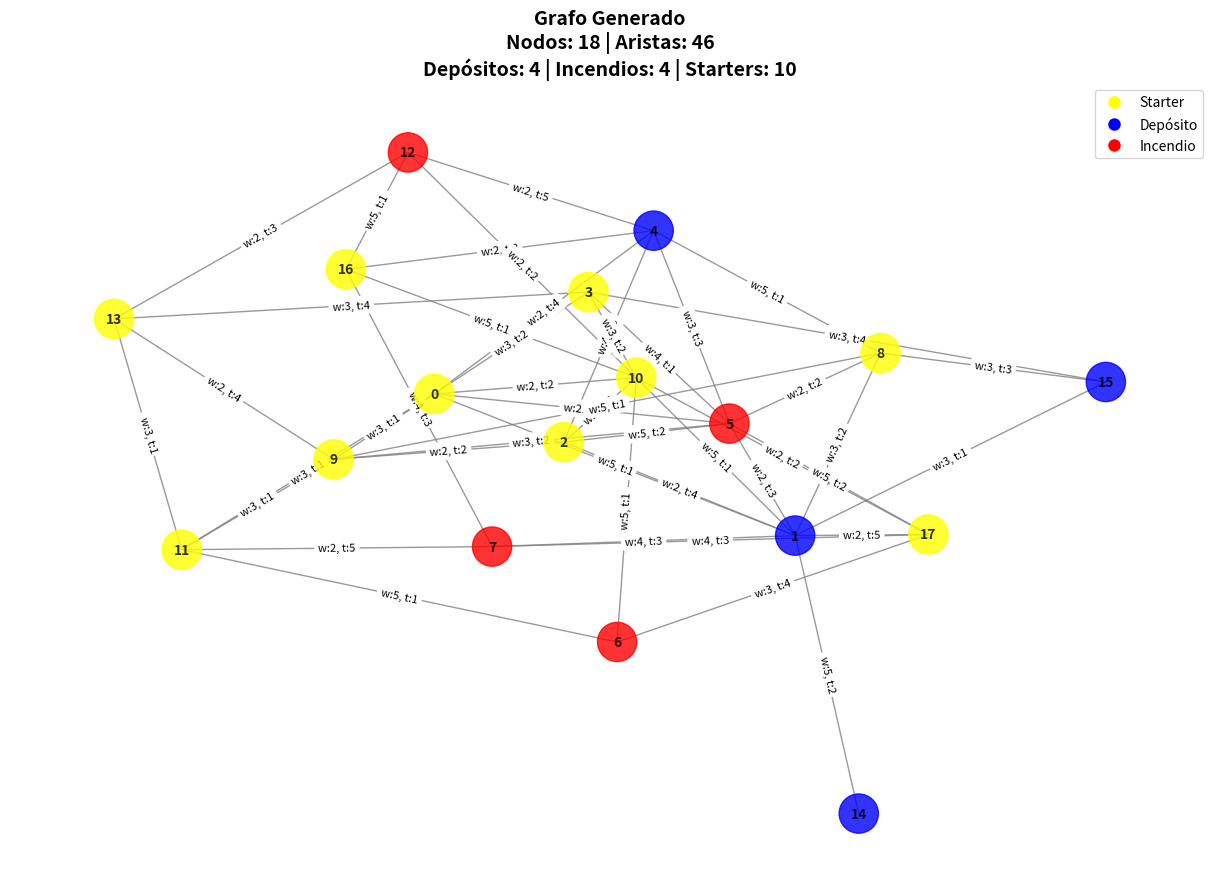
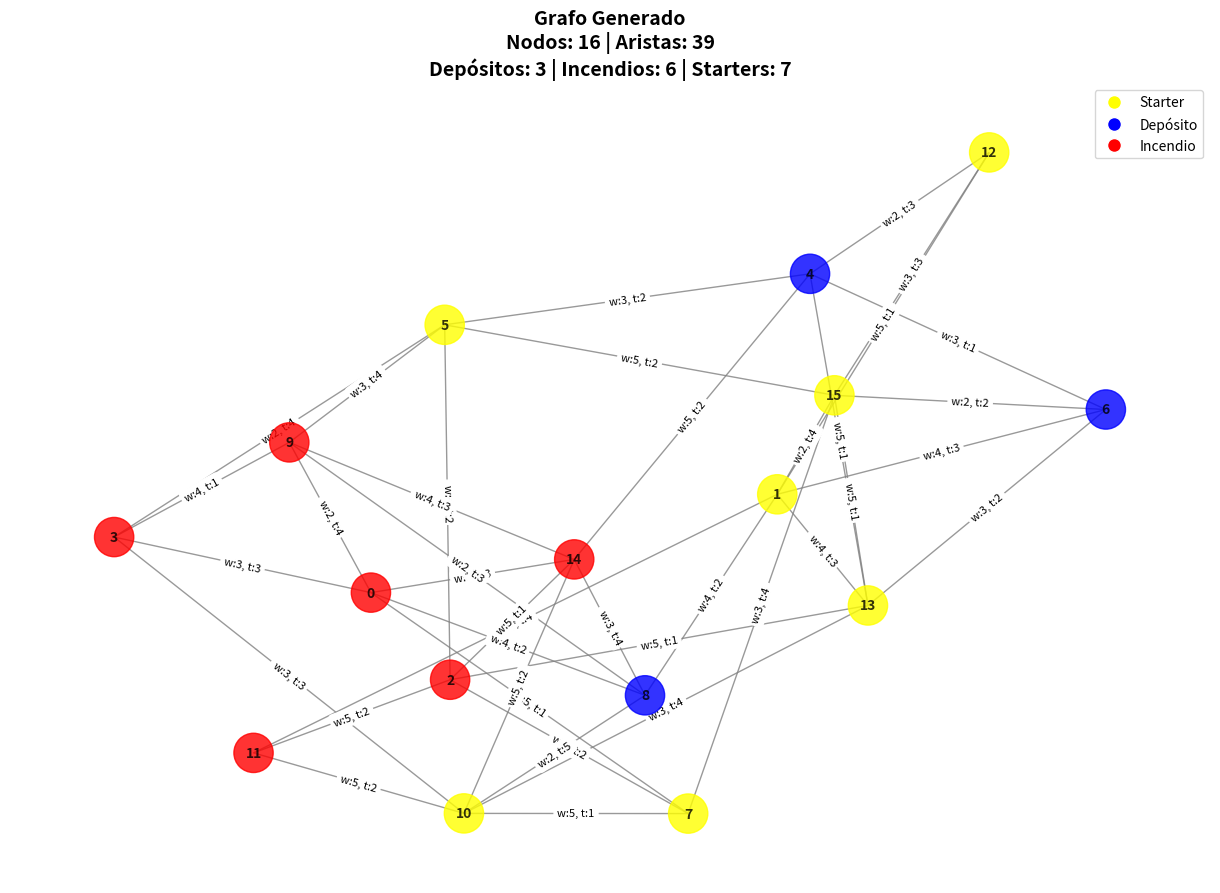
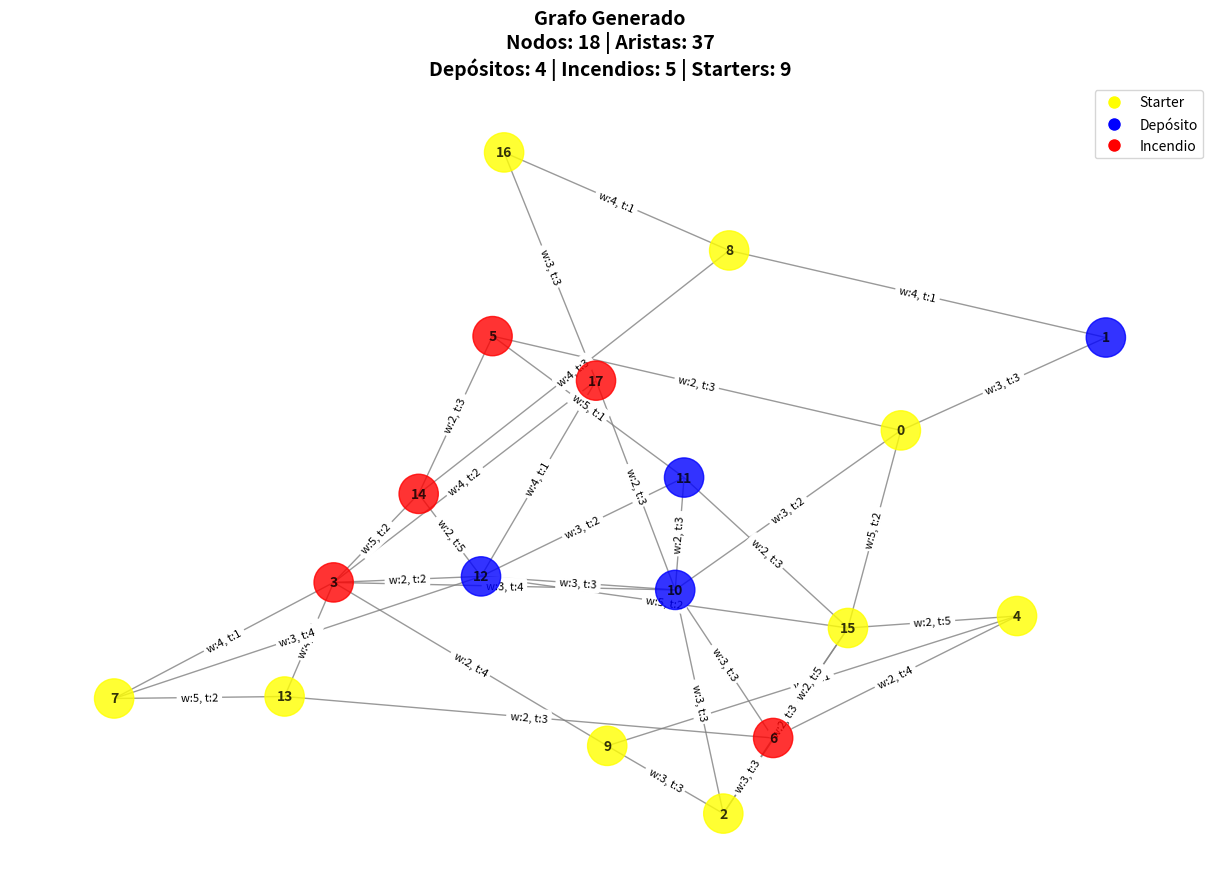
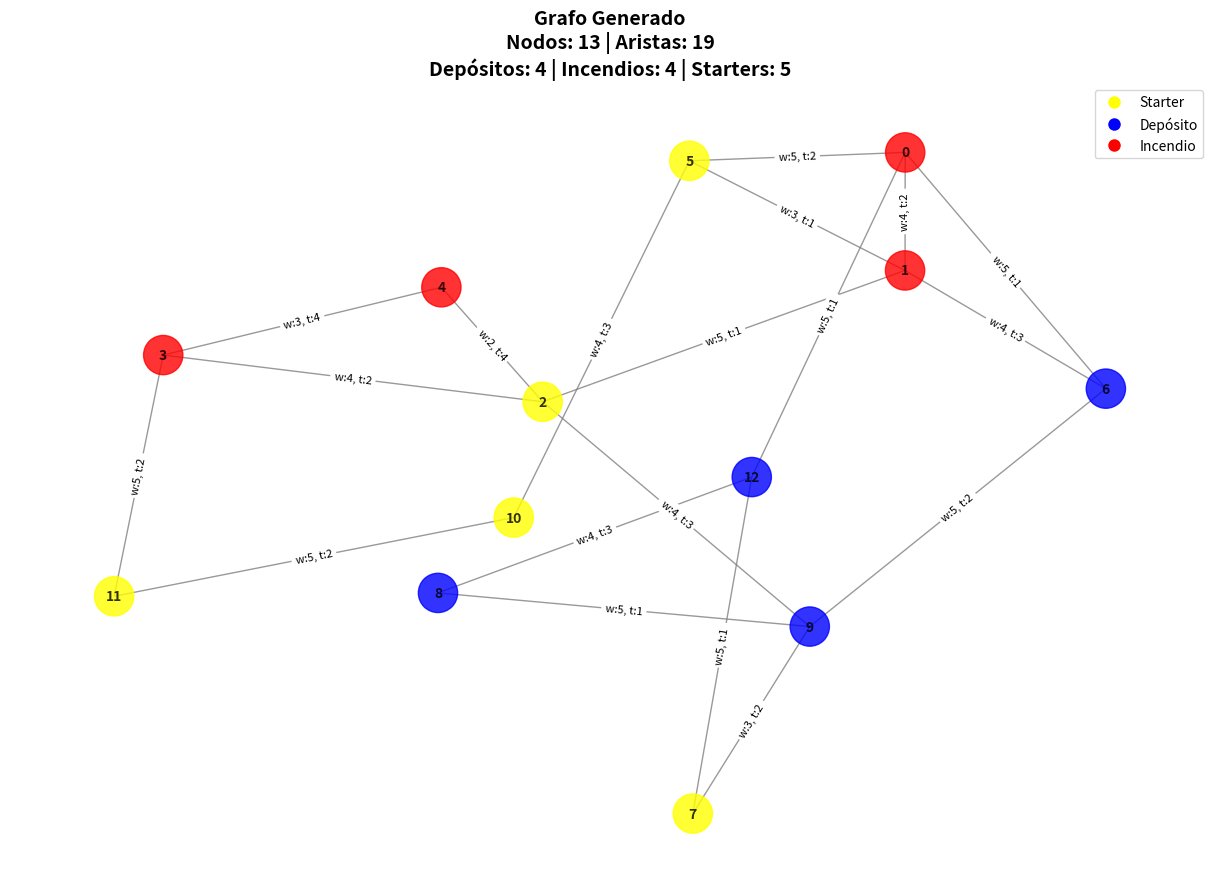
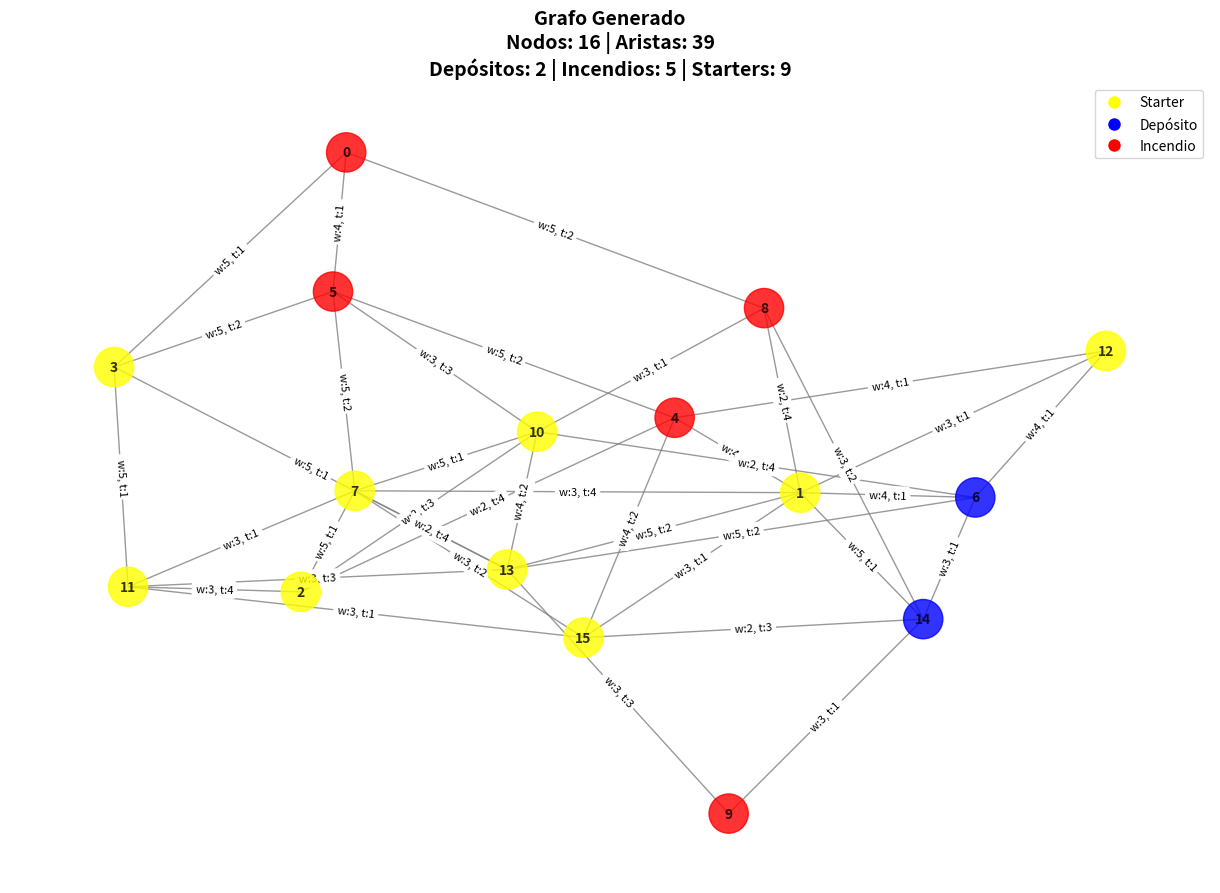

The script that saved these images, in order:
import networkx as nx
import numpy as np
import random
import json
import matplotlib.pyplot as plt
import os
from datetime import datetime
from typing import Dict, List, Tuple, Any

def generate_variable_graphs(
    num_graphs: int = 5,
    base_nodes: int = 15,
    connectivity: str = "medium",  # "low", "medium", "high"
    num_depots: str = "medium",    # "low", "medium", "high"
    num_fires: str = "medium",     # "low", "medium", "high"
    edge_widths: str = "medium",   # "low", "medium", "high"
    transit_times: str = "medium", # "low", "medium", "high"
    seed: int = None
) -> List[nx.Graph]:
    """
    Genera una lista de grafos con características variables para probar algoritmos de extinción de incendios.
    
    Args:
        num_graphs: Número de grafos a generar (por defecto 5)
        base_nodes: Número base de nodos para cada grafo
        connectivity: Nivel de conectividad ("low", "medium", "high")
        num_depots: Cantidad de depósitos ("low", "medium", "high") 
        num_fires: Cantidad de incendios ("low", "medium", "high")
        edge_widths: Anchos de aristas por lo general ("low", "medium", "high")
        transit_times: Tiempos de tránsito por lo general ("low", "medium", "high")
        seed: Semilla para reproducibilidad
        
    Returns:
        Lista de grafos de NetworkX configurados para el entorno de extinción de incendios
    """
    
    if seed is not None:
        random.seed(seed)
        np.random.seed(seed)
    
    # Definir rangos según los parámetros
    connectivity_ranges = {
        "low": 0.15,       # Grafos poco conectados
        "medium": 0.3,     # Conectividad moderada  
        "high": 0.6        # Grafos muy conectados
    }
    
    depot_ranges = {
        "low": (1, 2),
        "medium": (2, 4),
        "high": (3, 5)
    }
    
    fire_ranges = {
        "low": (2, 4),
        "medium": (3, 6),
        "high": (4, 8)
    }
    
    width_ranges = {
        "low": (1, 3),      # Anchos pequeños
        "medium": (2, 5),   # Anchos medianos
        "high": (3, 7)      # Anchos grandes
    }
    
    time_ranges = {
        "low": (1, 3),      # Tiempos rápidos
        "medium": (2, 5),   # Tiempos moderados
        "high": (3, 7)      # Tiempos lentos
    }
    
    graphs = []
    
    for i in range(num_graphs):
        print(f"Generando grafo {i+1}/{num_graphs}...")
        
        # Variar ligeramente el número de nodos para cada grafo
        num_nodes = base_nodes + random.randint(-2, 3)
        
        # Generar grafo base con conectividad específica
        graph = _generate_base_graph(num_nodes, connectivity_ranges[connectivity])
        
        # Asignar características a las aristas
        _assign_edge_properties(graph, width_ranges[edge_widths], time_ranges[transit_times])
        
        # Asignar tipos de nodos
        _assign_node_types(graph, depot_ranges[num_depots], fire_ranges[num_fires])
        
        # Validar que el grafo sea conexo y tenga las propiedades necesarias
        if _validate_graph(graph):
            graphs.append(graph)
            print(f"  ✓ Grafo {i+1} generado exitosamente")
            print(f"    - Nodos: {len(graph.nodes())}")
            print(f"    - Aristas: {len(graph.edges())}")
            print(f"    - Depósitos: {len([n for n, d in graph.nodes(data=True) if d.get('type') == 'depot'])}")
            print(f"    - Incendios: {len([n for n, d in graph.nodes(data=True) if d.get('type') == 'fire'])}")
        else:
            print(f"  ✗ Grafo {i+1} no válido, regenerando...")
            i -= 1  # Regenerar este grafo
    
    return graphs

def _generate_base_graph(num_nodes: int, connectivity_value: float) -> nx.Graph:
    """Genera un grafo base con la conectividad especificada."""
    
    # Usar la probabilidad de conexión especificada
    p = connectivity_value
    
    # Intentar generar un grafo conexo
    max_attempts = 10
    for attempt in range(max_attempts):
        # Usar Erdős–Rényi con probabilidad ajustada
        graph = nx.erdos_renyi_graph(num_nodes, p)
        
        # Si no es conexo, agregar aristas para conectarlo
        if not nx.is_connected(graph):
            # Encontrar componentes conectados
            components = list(nx.connected_components(graph))
            
            # Conectar componentes
            for i in range(len(components) - 1):
                node1 = random.choice(list(components[i]))
                node2 = random.choice(list(components[i + 1]))
                graph.add_edge(node1, node2)
        
        # Verificar que sea conexo
        if nx.is_connected(graph):
            break
    else:
        # Si no se pudo generar un grafo conexo, usar un grafo en línea como fallback
        graph = nx.path_graph(num_nodes)
        # Agregar algunas aristas aleatorias para mayor conectividad
        additional_edges = int(num_nodes * 0.2)
        for _ in range(additional_edges):
            u, v = random.sample(range(num_nodes), 2)
            graph.add_edge(u, v)
    
    return graph

def _assign_edge_properties(graph: nx.Graph, width_range: Tuple[int, int], time_range: Tuple[int, int]):
    """Asigna propiedades de ancho y tiempo de tránsito a las aristas."""
    
    for u, v in graph.edges():
        # Asignar ancho de arista
        width = random.randint(width_range[0], width_range[1])
        
        # Asignar tiempo de tránsito (inversamente relacionado con el ancho)
        # Aristas más anchas tienden a ser más rápidas
        base_time = random.randint(time_range[0], time_range[1])
        time_modifier = max(0.5, 1.5 - (width / max(width_range)))
        transit_time = max(1, int(base_time * time_modifier))
        
        graph[u][v]['width'] = width
        graph[u][v]['transit_time'] = transit_time

def _assign_node_types(graph: nx.Graph, depot_range: Tuple[int, int], fire_range: Tuple[int, int]):
    """Asigna tipos a los nodos del grafo. Solo pueden ser starter, depot o fire."""
    
    nodes = list(graph.nodes())
    num_nodes = len(nodes)
    
    # Siempre debe haber al menos 1 starter, 1 depot y 1 fire
    min_starter = 1
    min_depot = max(1, depot_range[0])
    min_fire = max(1, fire_range[0])
    
    # Verificar que hay suficientes nodos para los mínimos requeridos
    if min_starter + min_depot + min_fire > num_nodes:
        # Ajustar a los mínimos absolutos
        min_depot = 1
        min_fire = 1
        
        if min_starter + min_depot + min_fire > num_nodes:
            raise ValueError(f"No hay suficientes nodos ({num_nodes}) para los tipos mínimos requeridos")
    
    # Calcular cantidades máximas
    max_depot = min(depot_range[1], num_nodes - min_starter - min_fire)
    max_fire = min(fire_range[1], num_nodes - min_starter - min_depot)
    
    # Determinar cantidades finales
    num_depots = random.randint(min_depot, max_depot)
    num_fires = random.randint(min_fire, max_fire)
    
    # Los nodos restantes serán starters adicionales
    num_starters = num_nodes - num_depots - num_fires
    
    # Crear lista de tipos para asignar
    node_types = ['starter'] * num_starters + ['depot'] * num_depots + ['fire'] * num_fires
    
    # Mezclar aleatoriamente para distribución aleatoria
    random.shuffle(node_types)
    
    # Asignar tipos a los nodos
    for node, node_type in zip(nodes, node_types):
        graph.nodes[node]['type'] = node_type

def _validate_graph(graph: nx.Graph) -> bool:
    """Valida que el grafo tenga las propiedades necesarias."""
    
    # Verificar conectividad
    if not nx.is_connected(graph):
        return False
    
    # Verificar que tenga al menos un starter, un depot y un fire
    node_types = [data.get('type') for _, data in graph.nodes(data=True)]
    
    required_types = ['starter', 'depot', 'fire']
    for req_type in required_types:
        if req_type not in node_types:
            return False
    
    # Verificar que todas las aristas tengan propiedades
    for u, v, data in graph.edges(data=True):
        if 'width' not in data or 'transit_time' not in data:
            return False
    
    return True

def save_graphs_to_files(graphs: List[nx.Graph], base_filename: str = "generated_graph", save_images: bool = True):
    """Guarda los grafos generados en archivos JSON y opcionalmente sus imágenes."""
    
    # Crear timestamp para organizar archivos
    timestamp = datetime.now().strftime("%Y%m%d_%H%M%S")
    
    # Crear directorio para grafos JSON con timestamp
    config_dir = f"config_graph_{timestamp}"
    if not os.path.exists(config_dir):
        os.makedirs(config_dir)
        print(f"Directorio creado: {config_dir}")
    
    # Directorio para imágenes si se solicita
    if save_images:
        image_dir = f"generated_graphs_images_{timestamp}"
    
    for i, graph in enumerate(graphs):
        filename = f"{base_filename}_{i+1}"
        json_filename = os.path.join(config_dir, f"{filename}.json")
        
        # Convertir el grafo a formato serializable
        graph_data = {
            'nodes': [],
            'edges': []
        }
        
        # Guardar información de nodos
        for node, data in graph.nodes(data=True):
            node_info = {'id': node, **data}
            graph_data['nodes'].append(node_info)
        
        # Guardar información de aristas
        for u, v, data in graph.edges(data=True):
            edge_info = {'source': u, 'target': v, **data}
            graph_data['edges'].append(edge_info)
        
        # Guardar en archivo JSON
        with open(json_filename, 'w') as f:
            json.dump(graph_data, f, indent=2)
        
        print(f"Grafo {i+1} guardado como {json_filename}")
        
        # Guardar imagen si se solicita
        if save_images:
            visualize_and_save_graph(graph, filename, image_dir)

def load_graph_from_file(filename: str) -> nx.Graph:
    """Carga un grafo desde un archivo JSON."""
    
    with open(filename, 'r') as f:
        graph_data = json.load(f)
    
    graph = nx.Graph()
    
    # Cargar nodos
    for node_info in graph_data['nodes']:
        node_id = node_info.pop('id')
        graph.add_node(node_id, **node_info)
    
    # Cargar aristas
    for edge_info in graph_data['edges']:
        source = edge_info.pop('source')
        target = edge_info.pop('target')
        graph.add_edge(source, target, **edge_info)
    
    return graph

def visualize_and_save_graph(graph: nx.Graph, filename: str, save_dir: str = "generated_graphs_images"):
    """Visualiza y guarda una imagen del grafo."""
    
    # Crear directorio si no existe
    if not os.path.exists(save_dir):
        os.makedirs(save_dir)
        print(f"Directorio creado: {save_dir}")
    
    # Crear figura
    plt.figure(figsize=(12, 8))
    
    # Generar layout del grafo
    pos = nx.spring_layout(graph, seed=42, k=1, iterations=50)
    
    # Definir colores para diferentes tipos de nodos
    node_colors = {
        'starter': 'yellow',
        'depot': 'blue', 
        'fire': 'red'
    }
    
    # Asignar colores a los nodos
    colors = []
    for node in graph.nodes():
        node_type = graph.nodes[node].get('type', 'starter')  # Default a starter si no tiene tipo
        colors.append(node_colors.get(node_type, 'yellow'))
    
    # Dibujar el grafo
    nx.draw(graph, pos, 
            node_color=colors, 
            node_size=800,
            with_labels=True, 
            font_size=10,
            font_weight='bold',
            edge_color='gray',
            alpha=0.8)
    
    # Añadir etiquetas de aristas con información de ancho y tiempo
    edge_labels = {}
    for u, v, data in graph.edges(data=True):
        width = data.get('width', 'N/A')
        transit_time = data.get('transit_time', 'N/A')
        edge_labels[(u, v)] = f"w:{width}, t:{transit_time}"
    
    nx.draw_networkx_edge_labels(graph, pos, edge_labels=edge_labels, font_size=8)
    
    # Añadir título con estadísticas del grafo
    num_nodes = len(graph.nodes())
    num_edges = len(graph.edges())
    num_depots = len([n for n, d in graph.nodes(data=True) if d.get('type') == 'depot'])
    num_fires = len([n for n, d in graph.nodes(data=True) if d.get('type') == 'fire'])
    num_starters = len([n for n, d in graph.nodes(data=True) if d.get('type') == 'starter'])
    
    title = f"Grafo Generado\nNodos: {num_nodes} | Aristas: {num_edges}\n"
    title += f"Depósitos: {num_depots} | Incendios: {num_fires} | Starters: {num_starters}"
    plt.title(title, fontsize=14, fontweight='bold')
    
    # Añadir leyenda
    legend_elements = [
        plt.Line2D([0], [0], marker='o', color='w', markerfacecolor='yellow', 
                   markersize=10, label='Starter'),
        plt.Line2D([0], [0], marker='o', color='w', markerfacecolor='blue', 
                   markersize=10, label='Depósito'),
        plt.Line2D([0], [0], marker='o', color='w', markerfacecolor='red', 
                   markersize=10, label='Incendio')
    ]
    plt.legend(handles=legend_elements, loc='upper right', bbox_to_anchor=(1, 1))
    
    # Guardar imagen
    filepath = os.path.join(save_dir, f"{filename}.png")
    plt.savefig(filepath, dpi=300, bbox_inches='tight')
    plt.close()  # Cerrar figura para liberar memoria
    
    print(f"Imagen guardada: {filepath}")
    return filepath

# Función de ejemplo para generar y probar diferentes configuraciones
def generate_test_scenarios():
    """Genera varios escenarios de prueba con diferentes características."""
    
    scenarios = [
        {
            "name": "Escenario Básico",
            "connectivity": "medium",
            "num_depots": "medium", 
            "num_fires": "medium",
            "edge_widths": "medium",
            "transit_times": "medium"
        },
        {
            "name": "Escenario Desafiante - Alta Conectividad",
            "connectivity": "high",
            "num_depots": "low",
            "num_fires": "high", 
            "edge_widths": "low",
            "transit_times": "high"
        },
        {
            "name": "Escenario Rápido - Muchos Recursos",
            "connectivity": "high",
            "num_depots": "high",
            "num_fires": "low",
            "edge_widths": "high", 
            "transit_times": "low"
        },
        {
            "name": "Escenario Disperso - Baja Conectividad",
            "connectivity": "low",
            "num_depots": "medium",
            "num_fires": "medium",
            "edge_widths": "medium",
            "transit_times": "high"
        },
        {
            "name": "Escenario Intenso - Muchos Incendios",
            "connectivity": "medium",
            "num_depots": "low", 
            "num_fires": "high",
            "edge_widths": "low",
            "transit_times": "medium"
        }
    ]
    
    all_graphs = []
    
    for scenario in scenarios:
        print(f"\n=== Generando {scenario['name']} ===")
        graphs = generate_variable_graphs(
            num_graphs=1,  # Un grafo por escenario
            connectivity=scenario['connectivity'],
            num_depots=scenario['num_depots'], 
            num_fires=scenario['num_fires'],
            edge_widths=scenario['edge_widths'],
            transit_times=scenario['transit_times'],
            seed=42  # Para reproducibilidad
        )
        all_graphs.extend(graphs)
    
    return all_graphs

def plot_graph(graph: nx.Graph, ax: plt.Axes = None, title: str = "", with_labels: bool = True):
    """Dibuja el grafo en un eje dado de Matplotlib."""
    
    if ax is None:
        _, ax = plt.subplots(figsize=(10, 8))
    
    # Dibujar el grafo
    pos = nx.spring_layout(graph, seed=42)  # Posiciones fijas para reproducibilidad
    nx.draw(graph, pos, ax=ax, with_labels=with_labels, node_color='lightblue', edge_color='gray', font_weight='bold', node_size=1000)
    
    # Dibujar etiquetas de ancho de arista
    edge_labels = nx.get_edge_attributes(graph, 'width')
    nx.draw_networkx_edge_labels(graph, pos, edge_labels=edge_labels, ax=ax)
    
    # Configurar título y eliminar ejes
    ax.set_title(title)
    ax.axis('off')

def save_graph_plot(graph: nx.Graph, filename: str):
    """Guarda una imagen del grafo en un archivo."""
    
    # Crear directorio si no existe
    os.makedirs(os.path.dirname(filename), exist_ok=True)
    
    # Guardar figura
    plt.figure(figsize=(10, 8))
    plot_graph(graph, title="Grafo Generado")
    plt.savefig(filename, format='png')
    plt.close()
    print(f"Gráfico guardado como {filename}")

def load_and_plot_graph(filename: str):
    """Carga un grafo desde un archivo y lo dibuja."""
    
    graph = load_graph_from_file(filename)
    plt.figure(figsize=(10, 8))
    plot_graph(graph, title=f"Grafo desde {filename}")
    plt.show()

# Ejemplo de uso
if __name__ == "__main__":
    print("=== Generador de Grafos para Extinción de Incendios ===\n")
    
    # Generar 5 grafos con configuración por defecto
    graphs = generate_variable_graphs(
        num_graphs=5,
        connectivity="medium",
        num_depots="medium",
        num_fires="medium", 
        edge_widths="medium",
        transit_times="medium",
        seed=42
    )
    
    # Guardar grafos en archivos
    save_graphs_to_files(graphs)
    
    print(f"\n✓ Se generaron {len(graphs)} grafos exitosamente")
    print("Los grafos han sido guardados en archivos JSON")
